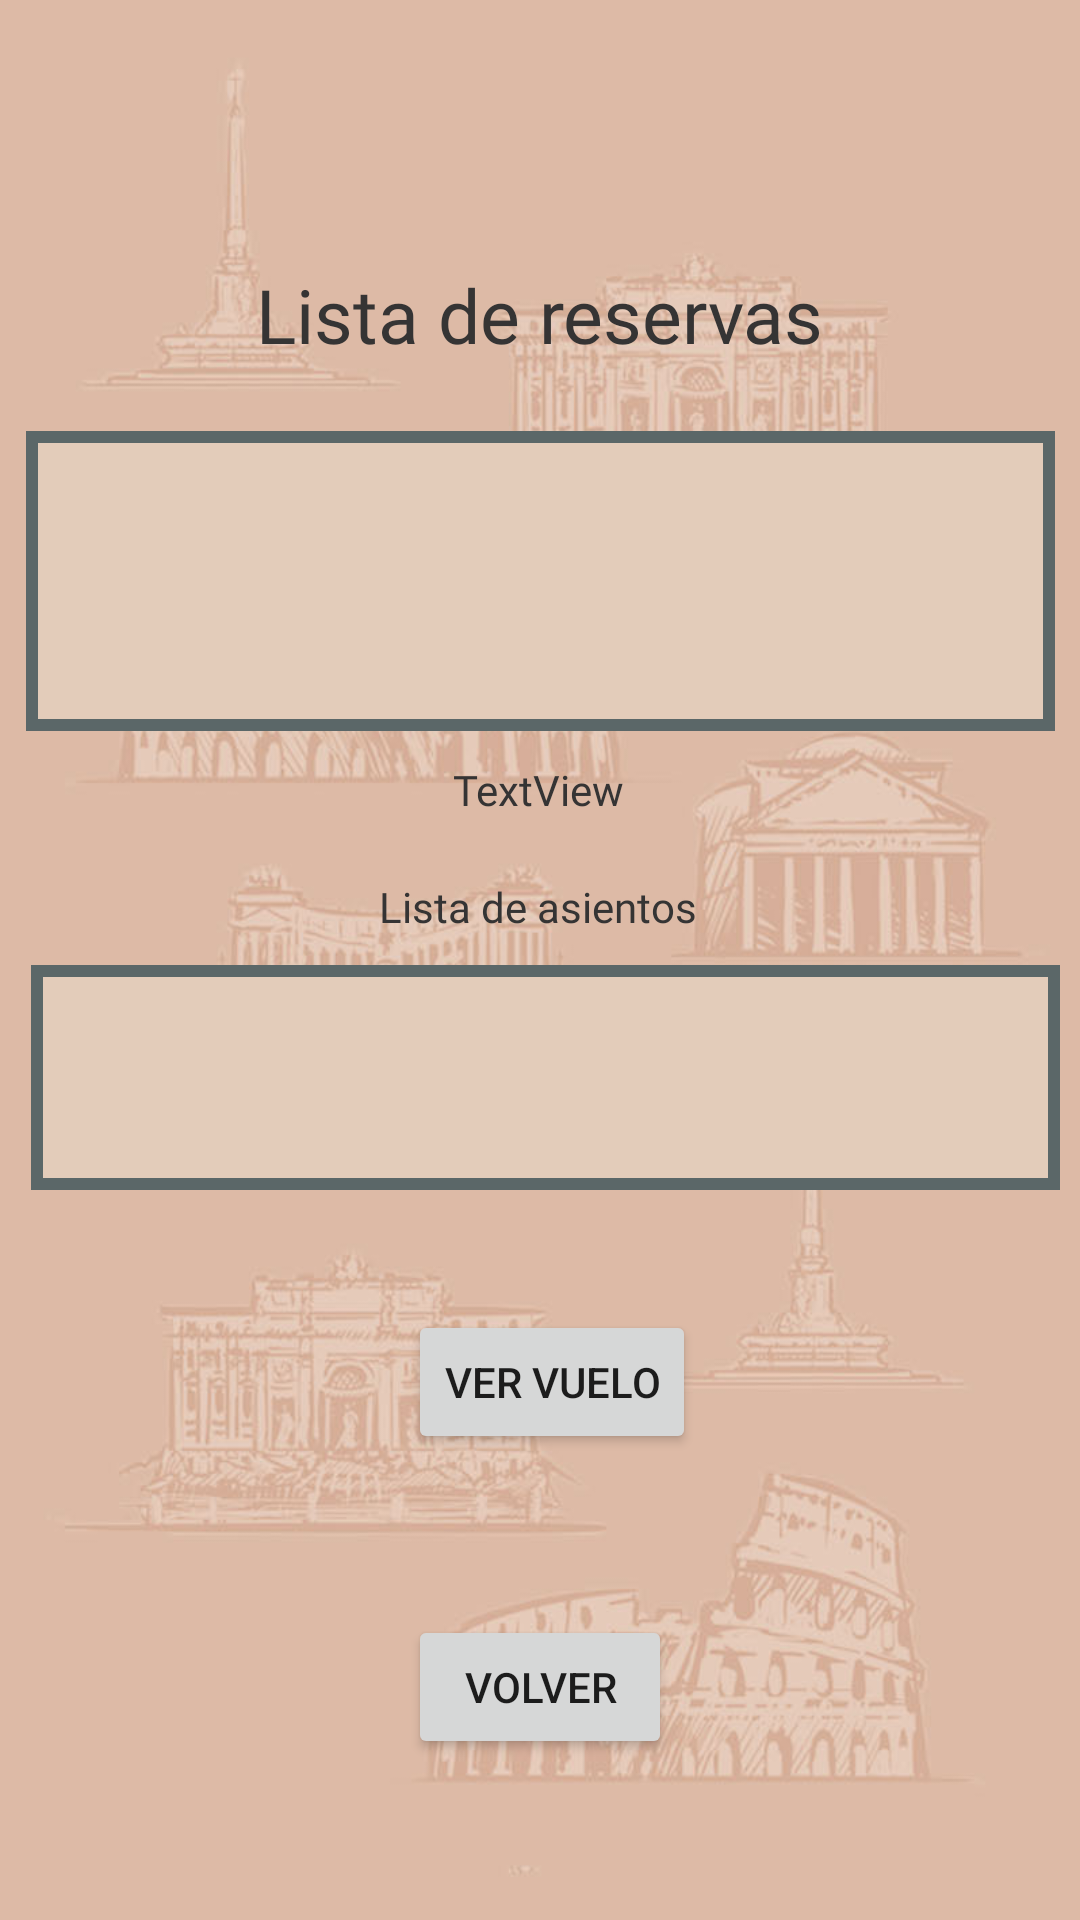

Here is an Android app screen rendered from its layout file. Give the layout XML and the strings, colors and styles it references.
<!-- AndroidManifest.xml: application theme Theme.LaumVuelos -->
<!-- res/layout/activity_ver_reserva.xml -->
<?xml version="1.0" encoding="utf-8"?>
<androidx.constraintlayout.widget.ConstraintLayout xmlns:android="http://schemas.android.com/apk/res/android"
    xmlns:app="http://schemas.android.com/apk/res-auto"
    xmlns:tools="http://schemas.android.com/tools"
    android:layout_width="match_parent"
    android:layout_height="match_parent"
    android:background="@drawable/fondoingresardatos"
    tools:context=".VerReserva">

    <ListView
        android:id="@+id/listaVRAsientos"
        android:layout_width="343dp"
        android:layout_height="75dp"
        android:layout_marginTop="10dp"
        android:background="@drawable/borde2"
        android:scrollbarThumbVertical="@drawable/scroll_list_view"
        app:layout_constraintEnd_toEndOf="parent"
        app:layout_constraintHorizontal_bias="0.602"
        app:layout_constraintStart_toStartOf="parent"
        app:layout_constraintTop_toBottomOf="@+id/textViewListaAsientos" />

    <Button
        android:id="@+id/buttonVolverVR"
        android:layout_width="wrap_content"
        android:layout_height="wrap_content"
        android:text="@string/Volver"
        app:layout_constraintBottom_toBottomOf="parent"
        app:layout_constraintEnd_toEndOf="parent"
        app:layout_constraintStart_toStartOf="parent"
        app:layout_constraintTop_toBottomOf="@+id/buttonVerReserva" />

    <Button
        android:id="@+id/buttonVerReserva"
        android:layout_width="wrap_content"
        android:layout_height="wrap_content"
        android:layout_marginTop="40dp"
        android:text="@string/Emp_VerVuelo"
        app:layout_constraintEnd_toEndOf="parent"
        app:layout_constraintHorizontal_bias="0.515"
        app:layout_constraintStart_toStartOf="parent"
        app:layout_constraintTop_toBottomOf="@+id/listaVRAsientos" />

    <ListView
        android:id="@+id/listaVR"
        android:layout_width="343dp"
        android:layout_height="100dp"
        android:layout_marginTop="22dp"
        android:background="@drawable/borde2"
        android:scrollbarThumbVertical="@drawable/scroll_list_view"
        app:layout_constraintEnd_toEndOf="parent"
        app:layout_constraintStart_toStartOf="parent"
        app:layout_constraintTop_toBottomOf="@+id/textView23" />

    <TextView
        android:id="@+id/textView23"
        android:layout_width="wrap_content"
        android:layout_height="wrap_content"
        android:layout_marginTop="88dp"
        android:textSize="25sp"
        android:fontFamily="@font/bebas"
        android:text="@string/ListaReservas"
        android:textColor="@color/ColorPrincipal"
        app:layout_constraintEnd_toEndOf="parent"
        app:layout_constraintStart_toStartOf="parent"
        app:layout_constraintTop_toTopOf="parent" />

    <TextView
        android:id="@+id/textViewDatosReserva"
        android:layout_width="wrap_content"
        android:layout_height="wrap_content"
        android:layout_marginTop="10dp"
        android:text="TextView"
        android:fontFamily="@font/bebas"
        android:textColor="@color/ColorPrincipal"
        app:layout_constraintEnd_toEndOf="parent"
        app:layout_constraintHorizontal_bias="0.498"
        app:layout_constraintStart_toStartOf="parent"
        app:layout_constraintTop_toBottomOf="@+id/listaVR" />

    <TextView
        android:id="@+id/textViewListaAsientos"
        android:layout_width="wrap_content"
        android:layout_height="wrap_content"
        android:layout_marginTop="20dp"
        android:fontFamily="@font/bebas"
        android:textColor="@color/ColorPrincipal"
        android:text="@string/VerReservaLA"
        app:layout_constraintEnd_toEndOf="parent"
        app:layout_constraintHorizontal_bias="0.498"
        app:layout_constraintStart_toStartOf="parent"
        app:layout_constraintTop_toBottomOf="@+id/textViewDatosReserva"
        app:layout_constraintVertical_bias="0.0" />

</androidx.constraintlayout.widget.ConstraintLayout>
<!-- resources referenced by this layout -->
<resources>
  <color name="ColorPrincipal">#353434</color>
  <!-- drawable borde2 (drawable) -->
  <?xml version="1.0" encoding="utf-8"?>
  <shape xmlns:Android="http://schemas.android.com/apk/res/android"
      Android:shape="rectangle" >
      
      
      
      <solid Android:color="#e3ccba"
          />
      <stroke Android:width="4dip"
          Android:color="#5b6768"
          />
  </shape>
  <!-- drawable fondoingresardatos: jpg bitmap (drawable, 89102 bytes) -->
  <!-- drawable scroll_list_view (drawable) -->
  <?xml version="1.0" encoding="utf-8"?>
  <shape xmlns:android="http://schemas.android.com/apk/res/android" >
  
      <solid android:color="#beb9b5" />
  
      <corners android:radius="5dp" />
  
      <size android:width="7dp" />
  
  </shape>
  <string name="Emp_VerVuelo">Ver vuelo</string>
  <string name="ListaReservas">Lista de reservas</string>
  <string name="VerReservaLA">Lista de asientos</string>
  <string name="Volver">Volver</string>
  <style name="Theme.LaumVuelos" parent="Theme.MaterialComponents.DayNight.DarkActionBar">
          
          <item name="colorPrimary">@color/Color2doPrincipal</item>
          <item name="colorPrimaryVariant">@color/ColorPrincipal</item>
          <item name="colorOnPrimary">@color/white</item>
          
          <item name="colorSecondary">@color/teal_200</item>
          <item name="colorSecondaryVariant">@color/teal_700</item>
          <item name="colorOnSecondary">@color/black</item>
          
          <item name="android:statusBarColor" tools:targetApi="l">?attr/colorPrimaryVariant</item>
          
      </style>
  <color name="Color2doPrincipal">#898582</color>
  <color name="white">#FFFFFFFF</color>
  <color name="teal_200">#FF03DAC5</color>
  <color name="teal_700">#FF018786</color>
  <color name="black">#FF000000</color>
</resources>
